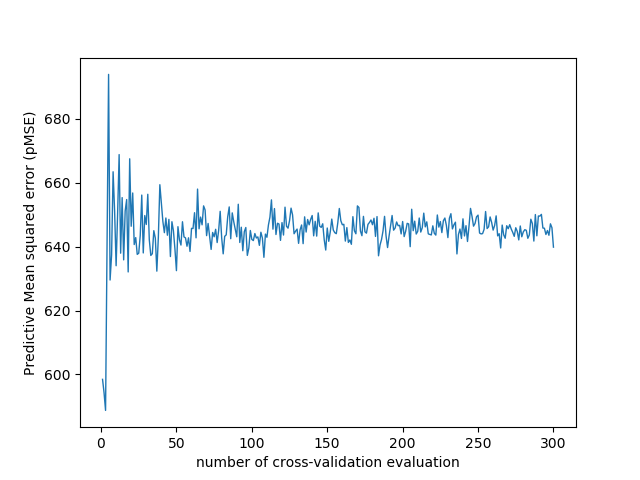

The table this chart was drawn from, first rows:
number_of_cv_evaluation, MSE
1, 598.5
2, 594.3
3, 588.7
4, 640.8
5, 694
6, 629.6
7, 637.4
8, 663.5
9, 651.1
10, 634
11, 650.5
12, 668.8
13, 638
14, 655.4
15, 635.9
16, 651.2
17, 654.8
18, 632.1
19, 667.5
20, 646.4
21, 656.8
22, 640.7
23, 642.9
24, 637.6
25, 638
26, 643.5
27, 656.2
28, 638
29, 649.8
30, 647
31, 656.4
32, 642.2
33, 637.3
34, 637.8
35, 645
36, 642.7
37, 632.3
38, 643
39, 659.4
40, 653.7
41, 647.9
42, 644.4
43, 649
44, 643.6
45, 648.6
46, 636.9
47, 647.8
48, 645
49, 639.3
50, 632.5
51, 646.3
52, 642.2
53, 640.5
54, 647.8
55, 643.1
56, 642.8
57, 640.1
58, 642.8
59, 638.5
60, 645.7
... 240 more rows
